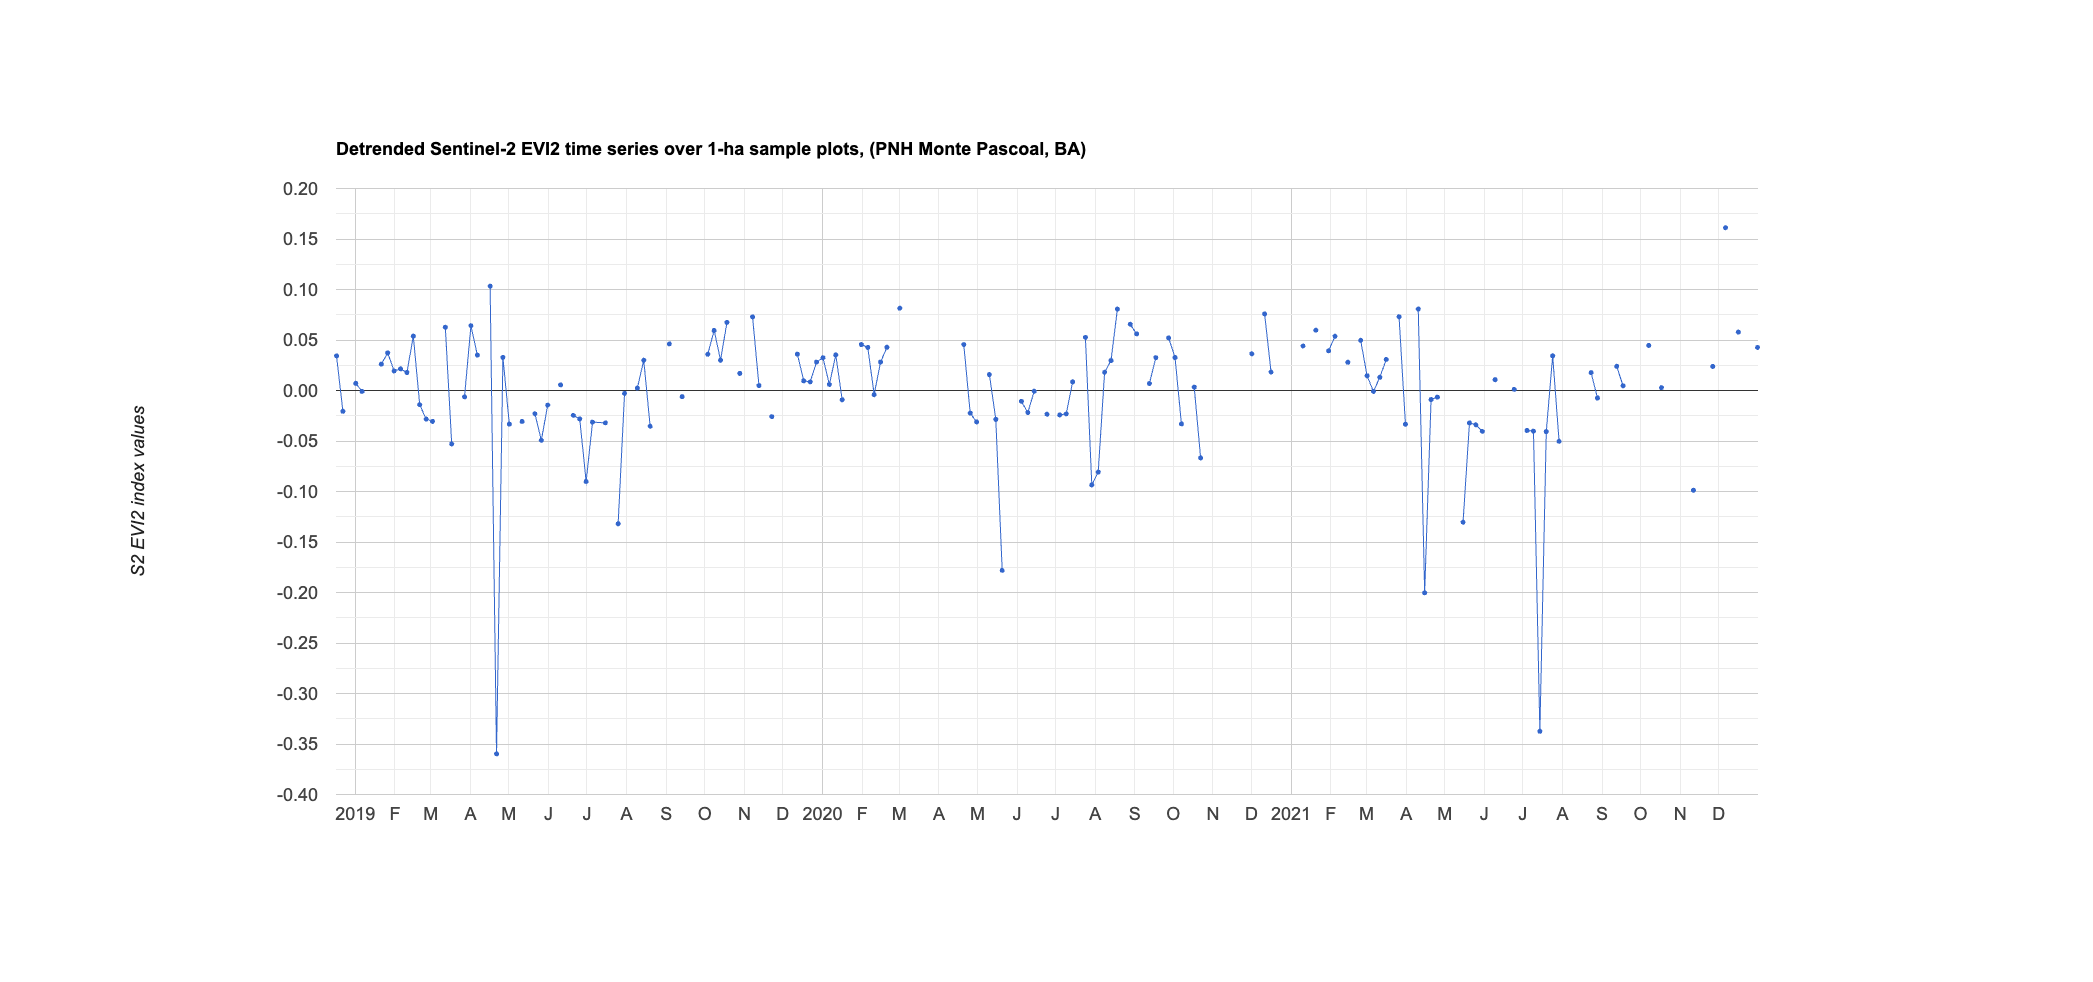

The table this chart was drawn from, first rows:
system:time_start, 0
Dec 17, 2018, 0.034
Dec 22, 2018, -0.021
Dec 27, 2018, 
Jan 1, 2019, 0.007
Jan 6, 2019, -0.001
Jan 11, 2019, 
Jan 16, 2019, 
Jan 21, 2019, 0.026
Jan 26, 2019, 0.037
Jan 31, 2019, 0.019
Feb 5, 2019, 0.021
Feb 10, 2019, 0.018
Feb 15, 2019, 0.054
Feb 20, 2019, -0.014
Feb 25, 2019, -0.028
Mar 2, 2019, -0.031
Mar 7, 2019, 
Mar 12, 2019, 0.063
Mar 17, 2019, -0.053
Mar 22, 2019, 
Mar 27, 2019, -0.006
Apr 1, 2019, 0.064
Apr 6, 2019, 0.035
Apr 11, 2019, 
Apr 16, 2019, 0.103
Apr 21, 2019, -0.36
Apr 26, 2019, 0.033
May 1, 2019, -0.033
May 6, 2019, 
May 11, 2019, -0.031
May 16, 2019, 
May 21, 2019, -0.023
May 26, 2019, -0.049
May 31, 2019, -0.014
Jun 5, 2019, 
Jun 10, 2019, 0.006
Jun 15, 2019, 
Jun 20, 2019, -0.025
Jun 25, 2019, -0.028
Jun 30, 2019, -0.09
Jul 5, 2019, -0.031
Jul 15, 2019, -0.032
Jul 20, 2019, 
Jul 25, 2019, -0.132
Jul 30, 2019, -0.003
Aug 4, 2019, 
Aug 9, 2019, 0.002
Aug 14, 2019, 0.03
Aug 19, 2019, -0.035
Aug 24, 2019, 
Aug 29, 2019, 
Sep 3, 2019, 0.046
Sep 8, 2019, 
Sep 13, 2019, -0.006
Sep 18, 2019, 
Sep 28, 2019, 
Oct 3, 2019, 0.036
Oct 8, 2019, 0.06
Oct 13, 2019, 0.03
Oct 18, 2019, 0.067
... 161 more rows
